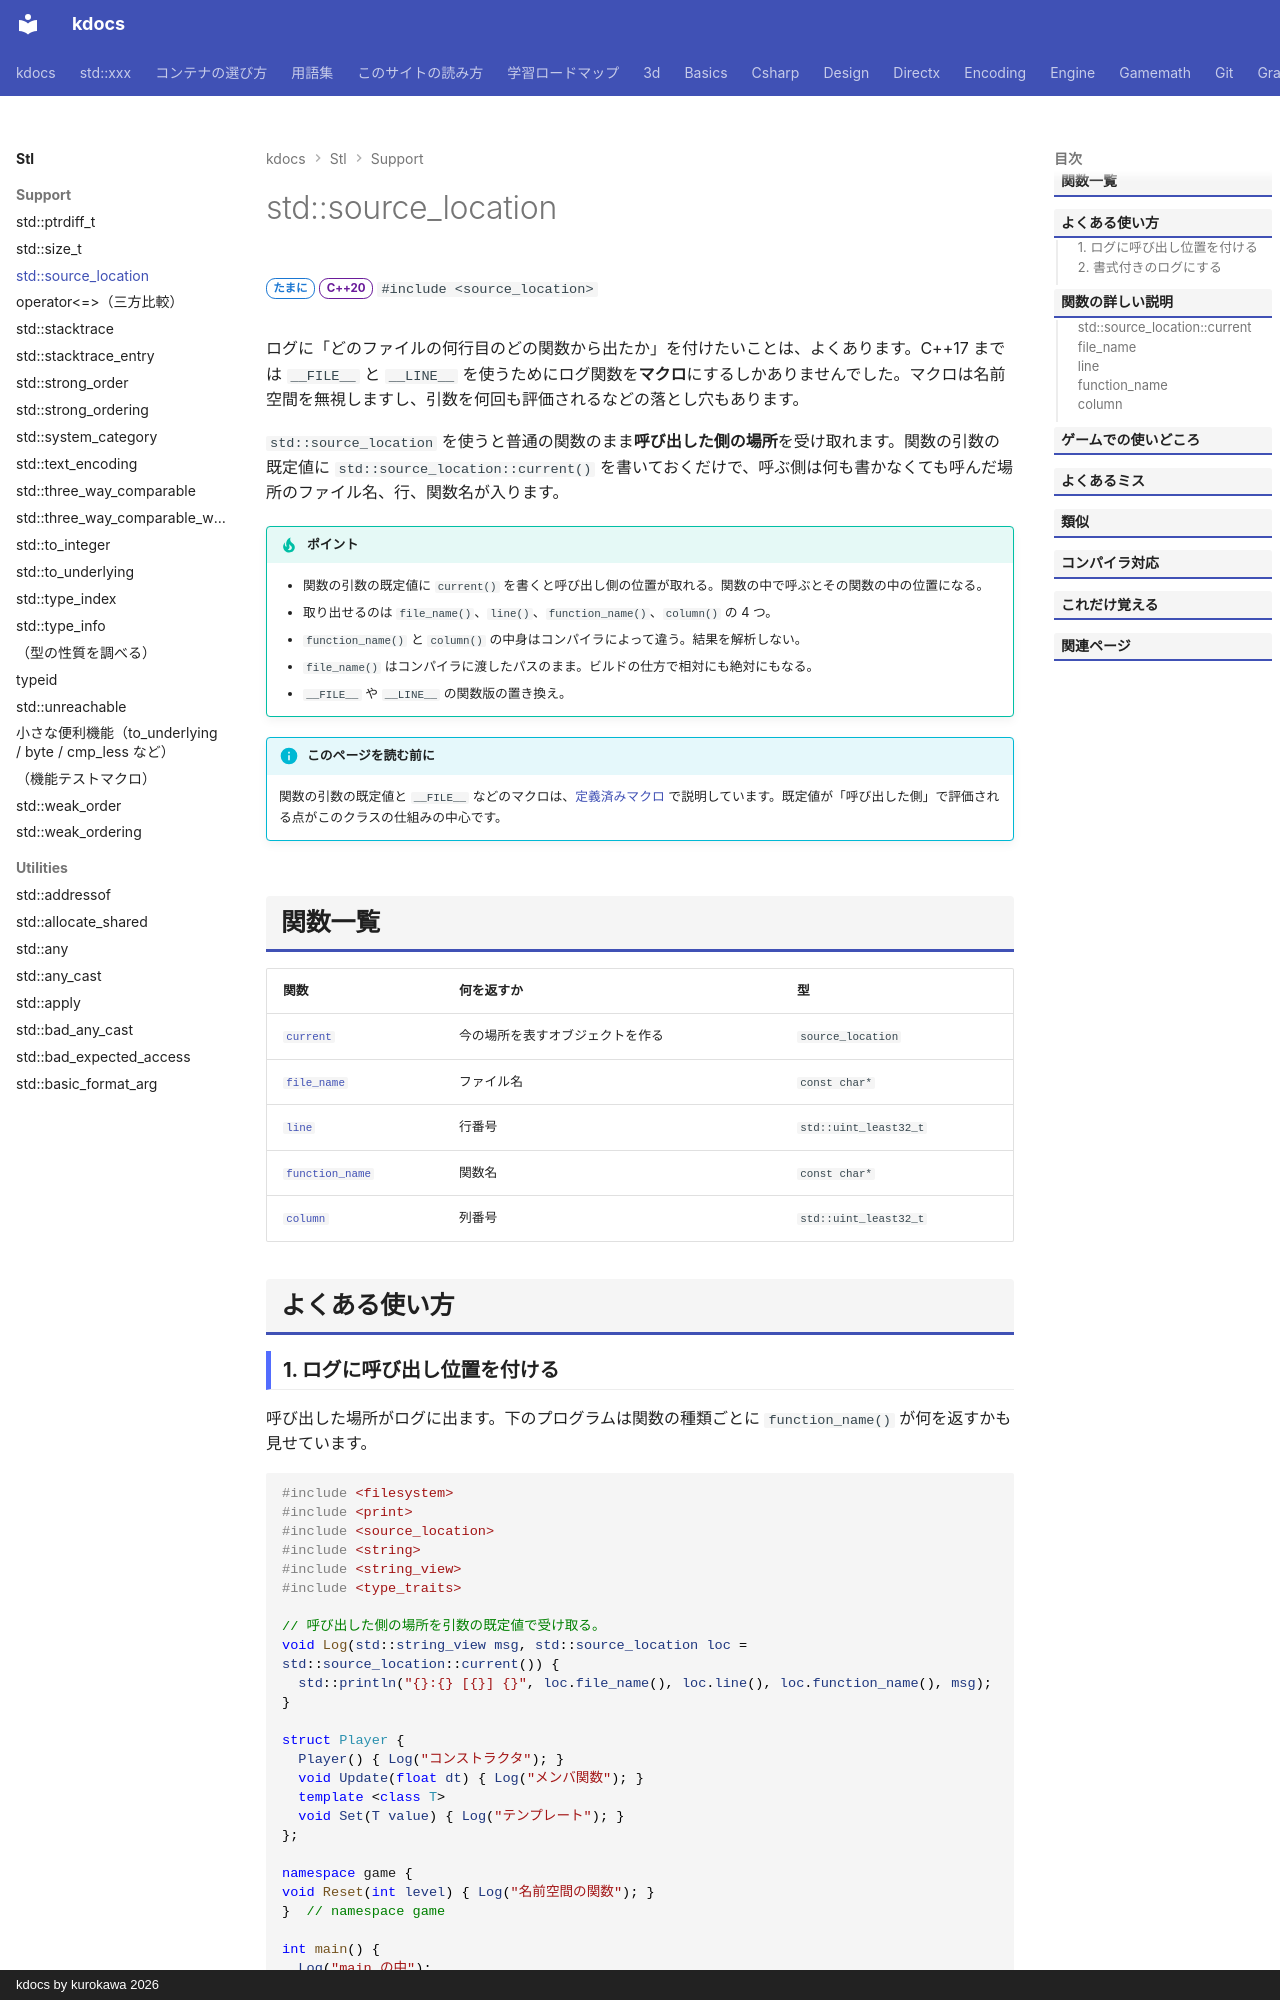

repository: qwzxdf/kdocs · page: stl/support/source_location/index.html · generator: mkdocs · copyright: kdocs by kurokawa 2026

---
title: std::source_location
summary: "今の場所（ファイル・行・関数）を取得する。"
order: 1
tags:
  - 型・言語サポート
---

# std::source_location

<div class="page-badges" markdown>
<span class="rank rank-sometimes">たまに</span>
<span class="ver ver-20">C++20</span>
`#include <source_location>`
</div>

ログに「どのファイルの何行目のどの関数から出たか」を付けたいことは、よくあります。C++17 までは `__FILE__` と `__LINE__` を使うためにログ関数を**マクロ**にするしかありませんでした。マクロは名前空間を無視しますし、引数を何回も評価されるなどの落とし穴もあります。

`std::source_location` を使うと普通の関数のまま**呼び出した側の場所**を受け取れます。関数の引数の既定値に `std::source_location::current()` を書いておくだけで、呼ぶ側は何も書かなくても呼んだ場所のファイル名、行、関数名が入ります。

!!! tip "ポイント"
    - 関数の引数の既定値に `current()` を書くと呼び出し側の位置が取れる。関数の中で呼ぶとその関数の中の位置になる。
    - 取り出せるのは `file_name()`、`line()`、`function_name()`、`column()` の 4 つ。
    - `function_name()` と `column()` の中身はコンパイラによって違う。結果を解析しない。
    - `file_name()` はコンパイラに渡したパスのまま。ビルドの仕方で相対にも絶対にもなる。
    - `__FILE__` や `__LINE__` の関数版の置き換え。

!!! info "このページを読む前に"
    関数の引数の既定値と `__FILE__` などのマクロは、[定義済みマクロ](../../basics/predefined-macros.md) で説明しています。既定値が「呼び出した側」で評価される点がこのクラスの仕組みの中心です。

## 関数一覧

| 関数 | 何を返すか | 型 |
| --- | --- | --- |
| [`current`](#current) | 今の場所を表すオブジェクトを作る | `source_location` |
| [`file_name`](#file_name) | ファイル名 | `const char*` |
| [`line`](#line) | 行番号 | `std::uint_least32_t` |
| [`function_name`](#function_name) | 関数名 | `const char*` |
| [`column`](#column) | 列番号 | `std::uint_least32_t` |

## よくある使い方
